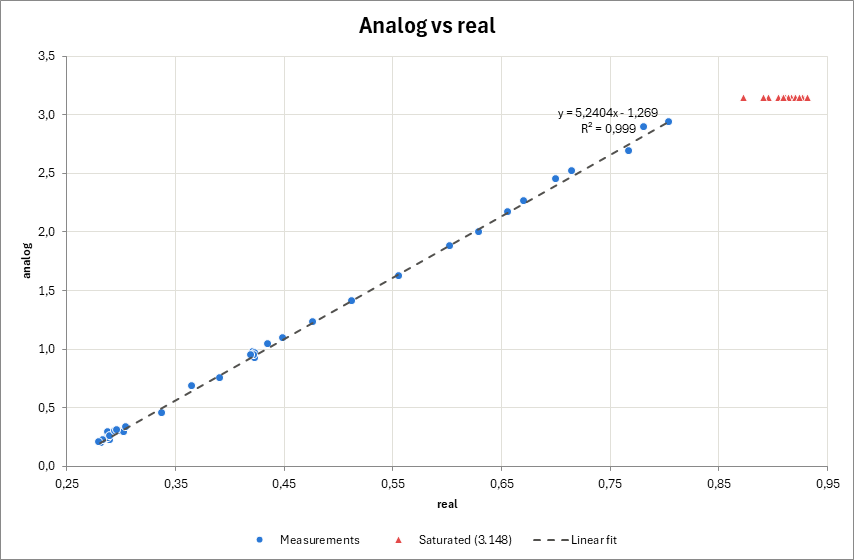

Data behind this chart, as committed beside it:
analog; real vool
0.249; 0.289
0.259; 0.288
0.222; 0.290
0.276; 0.292
0.287; 0.303
0.289; 0.288
0.295; 0.298
0.236; 0.288
0.193; 0.282
0.258; 0.290
0.293; 0.295
0.221; 0.284
0.205; 0.280
0.289; 0.303
0.302; 0.297
0.334; 0.305
0.451; 0.338
0.680; 0.366
0.749; 0.391
0.958; 0.423
0.973; 0.422
0.919; 0.424
0.959; 0.424
0.949; 0.423
1.036; 0.436
0.948; 0.420
1.092; 0.449
1.227; 0.477
1.403; 0.513
1.618; 0.556
1.874; 0.603
1.999; 0.630
2.166; 0.656
2.262; 0.671
2.450; 0.701
2.512; 0.715
2.686; 0.768
2.888; 0.782
2.931; 0.805
3.148; 0.873
3.148; 0.896
3.148; 0.909
3.148; 0.928
3.148; 0.911
3.148; 0.896
3.148; 0.927
3.148; 0.932
3.148; 0.905
3.148; 0.891
3.148; 0.909
3.148; 0.920
3.148; 0.917
3.148; 0.911
3.148; 0.914
3.148; 0.905
3.148; 0.921
3.148; 0.924
3.148; 0.905
3.148; 0.910
3.148; 0.910
